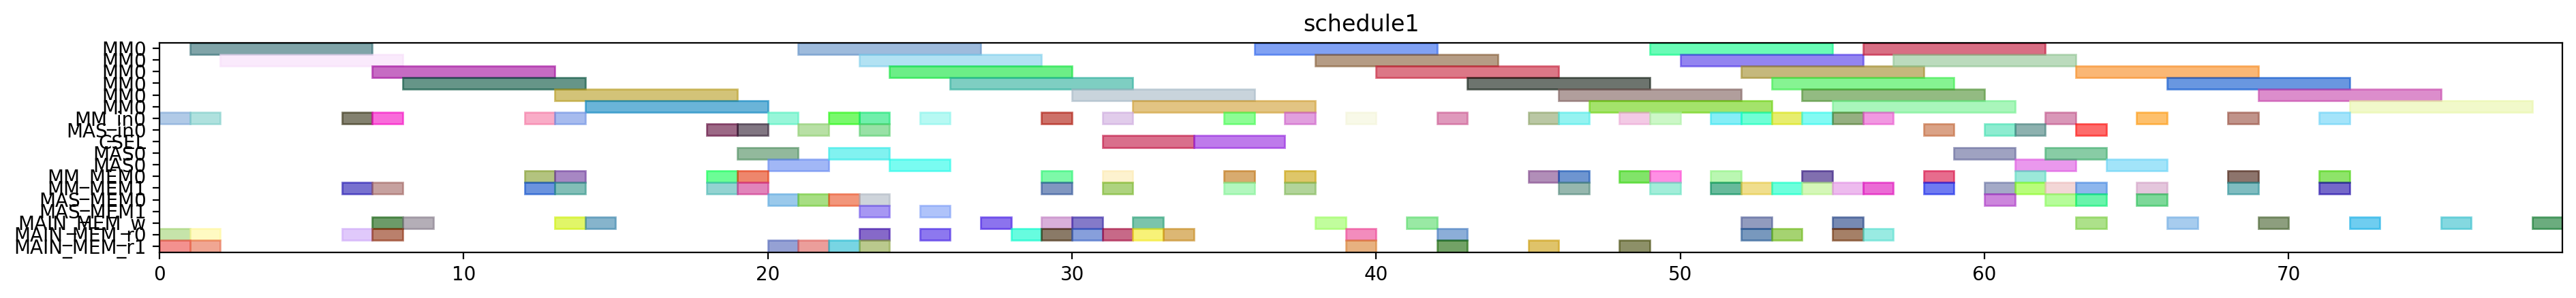

The Python source for this figure:
from pyschedule import Scenario, solvers, plotters, alt


def solve():
	horizon = 176
	S = Scenario("schedule1", horizon=horizon)

	# resource
	MM = S.Resources('MM', num=1, size=6)
	MM_in = S.Resources('MM_in', num=1)
	MAS_in = S.Resources('MAS_in', num=1)
	CSEL = S.Resource('CSEL')
	MAS = S.Resources('MAS', num=1, size=2, periods=range(1, horizon))
	MM_MEM = S.Resources('MM_MEM', num=2)
	MAS_MEM = S.Resources('MAS_MEM', num=2)
	MAIN_MEM_w = S.Resource('MAIN_MEM_w', size=1)
	MAIN_MEM_r = S.Resources('MAIN_MEM_r', num=2)

	# result of previous scheduling
	t21_in = S.Task('t21_in', length=1, delay_cost=1)
	S += t21_in >= 0
	t21_in += MM_in[0]

	t21_mem0 = S.Task('t21_mem0', length=1, delay_cost=1)
	S += t21_mem0 >= 0
	t21_mem0 += MAIN_MEM_r[0]

	t21_mem1 = S.Task('t21_mem1', length=1, delay_cost=1)
	S += t21_mem1 >= 0
	t21_mem1 += MAIN_MEM_r[1]

	t20_in = S.Task('t20_in', length=1, delay_cost=1)
	S += t20_in >= 1
	t20_in += MM_in[0]

	t20_mem0 = S.Task('t20_mem0', length=1, delay_cost=1)
	S += t20_mem0 >= 1
	t20_mem0 += MAIN_MEM_r[0]

	t20_mem1 = S.Task('t20_mem1', length=1, delay_cost=1)
	S += t20_mem1 >= 1
	t20_mem1 += MAIN_MEM_r[1]

	t21 = S.Task('t21', length=6, delay_cost=1)
	S += t21 >= 1
	t21 += MM[0]

	t20 = S.Task('t20', length=6, delay_cost=1)
	S += t20 >= 2
	t20 += MM[0]

	xit21_in = S.Task('xit21_in', length=1, delay_cost=1)
	S += xit21_in >= 6
	xit21_in += MM_in[0]

	xit21_mem0 = S.Task('xit21_mem0', length=1, delay_cost=1)
	S += xit21_mem0 >= 6
	xit21_mem0 += MAIN_MEM_r[0]

	xit21_mem1 = S.Task('xit21_mem1', length=1, delay_cost=1)
	S += xit21_mem1 >= 6
	xit21_mem1 += MM_MEM[1]

	t21_w = S.Task('t21_w', length=1, delay_cost=1)
	S += t21_w >= 7
	t21_w += MAIN_MEM_w

	xit20_in = S.Task('xit20_in', length=1, delay_cost=1)
	S += xit20_in >= 7
	xit20_in += MM_in[0]

	xit20_mem0 = S.Task('xit20_mem0', length=1, delay_cost=1)
	S += xit20_mem0 >= 7
	xit20_mem0 += MAIN_MEM_r[0]

	xit20_mem1 = S.Task('xit20_mem1', length=1, delay_cost=1)
	S += xit20_mem1 >= 7
	xit20_mem1 += MM_MEM[1]

	xit21 = S.Task('xit21', length=6, delay_cost=1)
	S += xit21 >= 7
	xit21 += MM[0]

	t20_w = S.Task('t20_w', length=1, delay_cost=1)
	S += t20_w >= 8
	t20_w += MAIN_MEM_w

	xit20 = S.Task('xit20', length=6, delay_cost=1)
	S += xit20 >= 8
	xit20 += MM[0]

	xi2t41_in = S.Task('xi2t41_in', length=1, delay_cost=1)
	S += xi2t41_in >= 12
	xi2t41_in += MM_in[0]

	xi2t41_mem0 = S.Task('xi2t41_mem0', length=1, delay_cost=1)
	S += xi2t41_mem0 >= 12
	xi2t41_mem0 += MM_MEM[0]

	xi2t41_mem1 = S.Task('xi2t41_mem1', length=1, delay_cost=1)
	S += xi2t41_mem1 >= 12
	xi2t41_mem1 += MM_MEM[1]

	xi2t40_in = S.Task('xi2t40_in', length=1, delay_cost=1)
	S += xi2t40_in >= 13
	xi2t40_in += MM_in[0]

	xi2t40_mem0 = S.Task('xi2t40_mem0', length=1, delay_cost=1)
	S += xi2t40_mem0 >= 13
	xi2t40_mem0 += MM_MEM[0]

	xi2t40_mem1 = S.Task('xi2t40_mem1', length=1, delay_cost=1)
	S += xi2t40_mem1 >= 13
	xi2t40_mem1 += MM_MEM[1]

	xi2t41 = S.Task('xi2t41', length=6, delay_cost=1)
	S += xi2t41 >= 13
	xi2t41 += MM[0]

	xit21_w = S.Task('xit21_w', length=1, delay_cost=1)
	S += xit21_w >= 13
	xit21_w += MAIN_MEM_w

	xi2t40 = S.Task('xi2t40', length=6, delay_cost=1)
	S += xi2t40 >= 14
	xi2t40 += MM[0]

	xit20_w = S.Task('xit20_w', length=1, delay_cost=1)
	S += xit20_w >= 14
	xit20_w += MAIN_MEM_w

	D_a_1_in = S.Task('D_a_1_in', length=1, delay_cost=1)
	S += D_a_1_in >= 18
	D_a_1_in += MAS_in[0]

	D_a_1_mem0 = S.Task('D_a_1_mem0', length=1, delay_cost=1)
	S += D_a_1_mem0 >= 18
	D_a_1_mem0 += MM_MEM[0]

	D_a_1_mem1 = S.Task('D_a_1_mem1', length=1, delay_cost=1)
	S += D_a_1_mem1 >= 18
	D_a_1_mem1 += MM_MEM[1]

	D_a_0_in = S.Task('D_a_0_in', length=1, delay_cost=1)
	S += D_a_0_in >= 19
	D_a_0_in += MAS_in[0]

	D_a_0_mem0 = S.Task('D_a_0_mem0', length=1, delay_cost=1)
	S += D_a_0_mem0 >= 19
	D_a_0_mem0 += MM_MEM[0]

	D_a_0_mem1 = S.Task('D_a_0_mem1', length=1, delay_cost=1)
	S += D_a_0_mem1 >= 19
	D_a_0_mem1 += MM_MEM[1]

	D_a_1 = S.Task('D_a_1', length=2, delay_cost=1)
	S += D_a_1 >= 19
	D_a_1 += MAS[0]

	D1_in = S.Task('D1_in', length=1, delay_cost=1)
	S += D1_in >= 20
	D1_in += MM_in[0]

	D1_mem0 = S.Task('D1_mem0', length=1, delay_cost=1)
	S += D1_mem0 >= 20
	D1_mem0 += MAS_MEM[0]

	D1_mem1 = S.Task('D1_mem1', length=1, delay_cost=1)
	S += D1_mem1 >= 20
	D1_mem1 += MAIN_MEM_r[1]

	D_a_0 = S.Task('D_a_0', length=2, delay_cost=1)
	S += D_a_0 >= 20
	D_a_0 += MAS[0]

	D1 = S.Task('D1', length=6, delay_cost=1)
	S += D1 >= 21
	D1 += MM[0]

	N_b1_in = S.Task('N_b1_in', length=1, delay_cost=1)
	S += N_b1_in >= 21
	N_b1_in += MAS_in[0]

	N_b1_mem0 = S.Task('N_b1_mem0', length=1, delay_cost=1)
	S += N_b1_mem0 >= 21
	N_b1_mem0 += MAS_MEM[0]

	N_b1_mem1 = S.Task('N_b1_mem1', length=1, delay_cost=1)
	S += N_b1_mem1 >= 21
	N_b1_mem1 += MAIN_MEM_r[1]

	D0_in = S.Task('D0_in', length=1, delay_cost=1)
	S += D0_in >= 22
	D0_in += MM_in[0]

	D0_mem0 = S.Task('D0_mem0', length=1, delay_cost=1)
	S += D0_mem0 >= 22
	D0_mem0 += MAS_MEM[0]

	D0_mem1 = S.Task('D0_mem1', length=1, delay_cost=1)
	S += D0_mem1 >= 22
	D0_mem1 += MAIN_MEM_r[1]

	N_b1 = S.Task('N_b1', length=2, delay_cost=1)
	S += N_b1 >= 22
	N_b1 += MAS[0]

	D0 = S.Task('D0', length=6, delay_cost=1)
	S += D0 >= 23
	D0 += MM[0]

	N1_in = S.Task('N1_in', length=1, delay_cost=1)
	S += N1_in >= 23
	N1_in += MM_in[0]

	N1_mem0 = S.Task('N1_mem0', length=1, delay_cost=1)
	S += N1_mem0 >= 23
	N1_mem0 += MAIN_MEM_r[0]

	N1_mem1 = S.Task('N1_mem1', length=1, delay_cost=1)
	S += N1_mem1 >= 23
	N1_mem1 += MAS_MEM[1]

	N_b0_in = S.Task('N_b0_in', length=1, delay_cost=1)
	S += N_b0_in >= 23
	N_b0_in += MAS_in[0]

	N_b0_mem0 = S.Task('N_b0_mem0', length=1, delay_cost=1)
	S += N_b0_mem0 >= 23
	N_b0_mem0 += MAS_MEM[0]

	N_b0_mem1 = S.Task('N_b0_mem1', length=1, delay_cost=1)
	S += N_b0_mem1 >= 23
	N_b0_mem1 += MAIN_MEM_r[1]

	N1 = S.Task('N1', length=6, delay_cost=1)
	S += N1 >= 24
	N1 += MM[0]

	N_b0 = S.Task('N_b0', length=2, delay_cost=1)
	S += N_b0 >= 24
	N_b0 += MAS[0]

	N0_in = S.Task('N0_in', length=1, delay_cost=1)
	S += N0_in >= 25
	N0_in += MM_in[0]

	N0_mem0 = S.Task('N0_mem0', length=1, delay_cost=1)
	S += N0_mem0 >= 25
	N0_mem0 += MAIN_MEM_r[0]

	N0_mem1 = S.Task('N0_mem1', length=1, delay_cost=1)
	S += N0_mem1 >= 25
	N0_mem1 += MAS_MEM[1]

	N0 = S.Task('N0', length=6, delay_cost=1)
	S += N0 >= 26
	N0 += MM[0]

	D1_w = S.Task('D1_w', length=1, delay_cost=1)
	S += D1_w >= 27
	D1_w += MAIN_MEM_w

	Z_SSWU1_mem0 = S.Task('Z_SSWU1_mem0', length=1, delay_cost=1)
	S += Z_SSWU1_mem0 >= 28
	Z_SSWU1_mem0 += MAIN_MEM_r[0]

	D0_w = S.Task('D0_w', length=1, delay_cost=1)
	S += D0_w >= 29
	D0_w += MAIN_MEM_w

	N21_in = S.Task('N21_in', length=1, delay_cost=1)
	S += N21_in >= 29
	N21_in += MM_in[0]

	N21_mem0 = S.Task('N21_mem0', length=1, delay_cost=1)
	S += N21_mem0 >= 29
	N21_mem0 += MM_MEM[0]

	N21_mem1 = S.Task('N21_mem1', length=1, delay_cost=1)
	S += N21_mem1 >= 29
	N21_mem1 += MM_MEM[1]

	Z_SSWU1_mem1 = S.Task('Z_SSWU1_mem1', length=1, delay_cost=1)
	S += Z_SSWU1_mem1 >= 29
	Z_SSWU1_mem1 += MAIN_MEM_r[0]

	N1_w = S.Task('N1_w', length=1, delay_cost=1)
	S += N1_w >= 30
	N1_w += MAIN_MEM_w

	N21 = S.Task('N21', length=6, delay_cost=1)
	S += N21 >= 30
	N21 += MM[0]

	Z_SSWU1_mem2 = S.Task('Z_SSWU1_mem2', length=1, delay_cost=1)
	S += Z_SSWU1_mem2 >= 30
	Z_SSWU1_mem2 += MAIN_MEM_r[0]

	N20_in = S.Task('N20_in', length=1, delay_cost=1)
	S += N20_in >= 31
	N20_in += MM_in[0]

	N20_mem0 = S.Task('N20_mem0', length=1, delay_cost=1)
	S += N20_mem0 >= 31
	N20_mem0 += MM_MEM[0]

	N20_mem1 = S.Task('N20_mem1', length=1, delay_cost=1)
	S += N20_mem1 >= 31
	N20_mem1 += MM_MEM[1]

	Z_SSWU0_mem0 = S.Task('Z_SSWU0_mem0', length=1, delay_cost=1)
	S += Z_SSWU0_mem0 >= 31
	Z_SSWU0_mem0 += MAIN_MEM_r[0]

	Z_SSWU1 = S.Task('Z_SSWU1', length=3, delay_cost=1)
	S += Z_SSWU1 >= 31
	Z_SSWU1 += CSEL

	N0_w = S.Task('N0_w', length=1, delay_cost=1)
	S += N0_w >= 32
	N0_w += MAIN_MEM_w

	N20 = S.Task('N20', length=6, delay_cost=1)
	S += N20 >= 32
	N20 += MM[0]

	Z_SSWU0_mem1 = S.Task('Z_SSWU0_mem1', length=1, delay_cost=1)
	S += Z_SSWU0_mem1 >= 32
	Z_SSWU0_mem1 += MAIN_MEM_r[0]

	Z_SSWU0_mem2 = S.Task('Z_SSWU0_mem2', length=1, delay_cost=1)
	S += Z_SSWU0_mem2 >= 33
	Z_SSWU0_mem2 += MAIN_MEM_r[0]

	Z_SSWU0 = S.Task('Z_SSWU0', length=3, delay_cost=1)
	S += Z_SSWU0 >= 34
	Z_SSWU0 += CSEL

	N31_in = S.Task('N31_in', length=1, delay_cost=1)
	S += N31_in >= 35
	N31_in += MM_in[0]

	N31_mem0 = S.Task('N31_mem0', length=1, delay_cost=1)
	S += N31_mem0 >= 35
	N31_mem0 += MM_MEM[0]

	N31_mem1 = S.Task('N31_mem1', length=1, delay_cost=1)
	S += N31_mem1 >= 35
	N31_mem1 += MM_MEM[1]

	N31 = S.Task('N31', length=6, delay_cost=1)
	S += N31 >= 36
	N31 += MM[0]

	N30_in = S.Task('N30_in', length=1, delay_cost=1)
	S += N30_in >= 37
	N30_in += MM_in[0]

	N30_mem0 = S.Task('N30_mem0', length=1, delay_cost=1)
	S += N30_mem0 >= 37
	N30_mem0 += MM_MEM[0]

	N30_mem1 = S.Task('N30_mem1', length=1, delay_cost=1)
	S += N30_mem1 >= 37
	N30_mem1 += MM_MEM[1]

	N30 = S.Task('N30', length=6, delay_cost=1)
	S += N30 >= 38
	N30 += MM[0]

	Z_SSWU1_w = S.Task('Z_SSWU1_w', length=1, delay_cost=1)
	S += Z_SSWU1_w >= 38
	Z_SSWU1_w += MAIN_MEM_w

	D21_in = S.Task('D21_in', length=1, delay_cost=1)
	S += D21_in >= 39
	D21_in += MM_in[0]

	D21_mem0 = S.Task('D21_mem0', length=1, delay_cost=1)
	S += D21_mem0 >= 39
	D21_mem0 += MAIN_MEM_r[0]

	D21_mem1 = S.Task('D21_mem1', length=1, delay_cost=1)
	S += D21_mem1 >= 39
	D21_mem1 += MAIN_MEM_r[1]

	D21 = S.Task('D21', length=6, delay_cost=1)
	S += D21 >= 40
	D21 += MM[0]

	Z_SSWU0_w = S.Task('Z_SSWU0_w', length=1, delay_cost=1)
	S += Z_SSWU0_w >= 41
	Z_SSWU0_w += MAIN_MEM_w

	D20_in = S.Task('D20_in', length=1, delay_cost=1)
	S += D20_in >= 42
	D20_in += MM_in[0]

	D20_mem0 = S.Task('D20_mem0', length=1, delay_cost=1)
	S += D20_mem0 >= 42
	D20_mem0 += MAIN_MEM_r[0]

	D20_mem1 = S.Task('D20_mem1', length=1, delay_cost=1)
	S += D20_mem1 >= 42
	D20_mem1 += MAIN_MEM_r[1]

	D20 = S.Task('D20', length=6, delay_cost=1)
	S += D20 >= 43
	D20 += MM[0]

	V1_in = S.Task('V1_in', length=1, delay_cost=1)
	S += V1_in >= 45
	V1_in += MM_in[0]

	V1_mem0 = S.Task('V1_mem0', length=1, delay_cost=1)
	S += V1_mem0 >= 45
	V1_mem0 += MM_MEM[0]

	V1_mem1 = S.Task('V1_mem1', length=1, delay_cost=1)
	S += V1_mem1 >= 45
	V1_mem1 += MAIN_MEM_r[1]

	ND21_in = S.Task('ND21_in', length=1, delay_cost=1)
	S += ND21_in >= 46
	ND21_in += MM_in[0]

	ND21_mem0 = S.Task('ND21_mem0', length=1, delay_cost=1)
	S += ND21_mem0 >= 46
	ND21_mem0 += MM_MEM[0]

	ND21_mem1 = S.Task('ND21_mem1', length=1, delay_cost=1)
	S += ND21_mem1 >= 46
	ND21_mem1 += MM_MEM[1]

	V1 = S.Task('V1', length=6, delay_cost=1)
	S += V1 >= 46
	V1 += MM[0]

	ND21 = S.Task('ND21', length=6, delay_cost=1)
	S += ND21 >= 47
	ND21 += MM[0]

	V0_in = S.Task('V0_in', length=1, delay_cost=1)
	S += V0_in >= 48
	V0_in += MM_in[0]

	V0_mem0 = S.Task('V0_mem0', length=1, delay_cost=1)
	S += V0_mem0 >= 48
	V0_mem0 += MM_MEM[0]

	V0_mem1 = S.Task('V0_mem1', length=1, delay_cost=1)
	S += V0_mem1 >= 48
	V0_mem1 += MAIN_MEM_r[1]

	ND20_in = S.Task('ND20_in', length=1, delay_cost=1)
	S += ND20_in >= 49
	ND20_in += MM_in[0]

	ND20_mem0 = S.Task('ND20_mem0', length=1, delay_cost=1)
	S += ND20_mem0 >= 49
	ND20_mem0 += MM_MEM[0]

	ND20_mem1 = S.Task('ND20_mem1', length=1, delay_cost=1)
	S += ND20_mem1 >= 49
	ND20_mem1 += MM_MEM[1]

	V0 = S.Task('V0', length=6, delay_cost=1)
	S += V0 >= 49
	V0 += MM[0]

	ND20 = S.Task('ND20', length=6, delay_cost=1)
	S += ND20 >= 50
	ND20 += MM[0]

	V1_w = S.Task('V1_w', length=1, delay_cost=1)
	S += V1_w >= 52
	V1_w += MAIN_MEM_w

	V0_w = S.Task('V0_w', length=1, delay_cost=1)
	S += V0_w >= 55
	V0_w += MAIN_MEM_w


	# new tasks
	aND20 = S.Task('aND20', length=6, delay_cost=1)
	aND20 += alt(MM)
	aND20_in = S.Task('aND20_in', length=1, delay_cost=1)
	aND20_in += alt(MM_in)
	S += aND20_in*MM_in[0]<=aND20*MM[0]
	aND20_mem0 = S.Task('aND20_mem0', length=1, delay_cost=1)
	aND20_mem0 += MAIN_MEM_r[0]
	S += aND20_mem0 <= aND20

	aND20_mem1 = S.Task('aND20_mem1', length=1, delay_cost=1)
	aND20_mem1 += MM_MEM[1]
	S += 55 < aND20_mem1
	S += aND20_mem1 <= aND20

	aND21 = S.Task('aND21', length=6, delay_cost=1)
	aND21 += alt(MM)
	aND21_in = S.Task('aND21_in', length=1, delay_cost=1)
	aND21_in += alt(MM_in)
	S += aND21_in*MM_in[0]<=aND21*MM[0]
	aND21_mem0 = S.Task('aND21_mem0', length=1, delay_cost=1)
	aND21_mem0 += MAIN_MEM_r[0]
	S += aND21_mem0 <= aND21

	aND21_mem1 = S.Task('aND21_mem1', length=1, delay_cost=1)
	aND21_mem1 += MM_MEM[1]
	S += 52 < aND21_mem1
	S += aND21_mem1 <= aND21

	bD30 = S.Task('bD30', length=6, delay_cost=1)
	bD30 += alt(MM)
	bD30_in = S.Task('bD30_in', length=1, delay_cost=1)
	bD30_in += alt(MM_in)
	S += bD30_in*MM_in[0]<=bD30*MM[0]
	bD30_mem0 = S.Task('bD30_mem0', length=1, delay_cost=1)
	bD30_mem0 += MAIN_MEM_r[0]
	S += bD30_mem0 <= bD30

	bD30_mem1 = S.Task('bD30_mem1', length=1, delay_cost=1)
	bD30_mem1 += MM_MEM[1]
	S += 54 < bD30_mem1
	S += bD30_mem1 <= bD30

	bD31 = S.Task('bD31', length=6, delay_cost=1)
	bD31 += alt(MM)
	bD31_in = S.Task('bD31_in', length=1, delay_cost=1)
	bD31_in += alt(MM_in)
	S += bD31_in*MM_in[0]<=bD31*MM[0]
	bD31_mem0 = S.Task('bD31_mem0', length=1, delay_cost=1)
	bD31_mem0 += MAIN_MEM_r[0]
	S += bD31_mem0 <= bD31

	bD31_mem1 = S.Task('bD31_mem1', length=1, delay_cost=1)
	bD31_mem1 += MM_MEM[1]
	S += 51 < bD31_mem1
	S += bD31_mem1 <= bD31

	V20 = S.Task('V20', length=6, delay_cost=1)
	V20 += alt(MM)
	V20_in = S.Task('V20_in', length=1, delay_cost=1)
	V20_in += alt(MM_in)
	S += V20_in*MM_in[0]<=V20*MM[0]
	V20_mem0 = S.Task('V20_mem0', length=1, delay_cost=1)
	V20_mem0 += MM_MEM[0]
	S += 54 < V20_mem0
	S += V20_mem0 <= V20

	V20_mem1 = S.Task('V20_mem1', length=1, delay_cost=1)
	V20_mem1 += MM_MEM[1]
	S += 54 < V20_mem1
	S += V20_mem1 <= V20

	V21 = S.Task('V21', length=6, delay_cost=1)
	V21 += alt(MM)
	V21_in = S.Task('V21_in', length=1, delay_cost=1)
	V21_in += alt(MM_in)
	S += V21_in*MM_in[0]<=V21*MM[0]
	V21_mem0 = S.Task('V21_mem0', length=1, delay_cost=1)
	V21_mem0 += MM_MEM[0]
	S += 51 < V21_mem0
	S += V21_mem0 <= V21

	V21_mem1 = S.Task('V21_mem1', length=1, delay_cost=1)
	V21_mem1 += MM_MEM[1]
	S += 51 < V21_mem1
	S += V21_mem1 <= V21

	U_0 = S.Task('U_0', length=2, delay_cost=1)
	U_0 += alt(MAS)
	U_0_in = S.Task('U_0_in', length=1, delay_cost=1)
	U_0_in += alt(MAS_in)
	S += U_0_in*MAS_in[0]<=U_0*MAS[0]

	U_0_mem0 = S.Task('U_0_mem0', length=1, delay_cost=1)
	U_0_mem0 += MM_MEM[0]
	S += 43 < U_0_mem0
	S += U_0_mem0 <= U_0

	U_0_mem1 = S.Task('U_0_mem1', length=1, delay_cost=1)
	U_0_mem1 += alt(MM_MEM)
	S += (aND20*MM[0])-1 < U_0_mem1*MM_MEM[1]
	S += U_0_mem1 <= U_0

	U_1 = S.Task('U_1', length=2, delay_cost=1)
	U_1 += alt(MAS)
	U_1_in = S.Task('U_1_in', length=1, delay_cost=1)
	U_1_in += alt(MAS_in)
	S += U_1_in*MAS_in[0]<=U_1*MAS[0]

	U_1_mem0 = S.Task('U_1_mem0', length=1, delay_cost=1)
	U_1_mem0 += MM_MEM[0]
	S += 41 < U_1_mem0
	S += U_1_mem0 <= U_1

	U_1_mem1 = S.Task('U_1_mem1', length=1, delay_cost=1)
	U_1_mem1 += alt(MM_MEM)
	S += (aND21*MM[0])-1 < U_1_mem1*MM_MEM[1]
	S += U_1_mem1 <= U_1

	U0 = S.Task('U0', length=2, delay_cost=1)
	U0 += alt(MAS)
	U0_in = S.Task('U0_in', length=1, delay_cost=1)
	U0_in += alt(MAS_in)
	S += U0_in*MAS_in[0]<=U0*MAS[0]

	S += 0<U0

	U0_w = S.Task('U0_w', length=1, delay_cost=1)
	U0_w += alt(MAIN_MEM_w)
	S += U0 <= U0_w

	U0_mem0 = S.Task('U0_mem0', length=1, delay_cost=1)
	U0_mem0 += alt(MAS_MEM)
	S += (U_0*MAS[0])-1 < U0_mem0*MAS_MEM[0]
	S += U0_mem0 <= U0

	U0_mem1 = S.Task('U0_mem1', length=1, delay_cost=1)
	U0_mem1 += alt(MM_MEM)
	S += (bD30*MM[0])-1 < U0_mem1*MM_MEM[1]
	S += U0_mem1 <= U0

	U1 = S.Task('U1', length=2, delay_cost=1)
	U1 += alt(MAS)
	U1_in = S.Task('U1_in', length=1, delay_cost=1)
	U1_in += alt(MAS_in)
	S += U1_in*MAS_in[0]<=U1*MAS[0]

	S += 0<U1

	U1_w = S.Task('U1_w', length=1, delay_cost=1)
	U1_w += alt(MAIN_MEM_w)
	S += U1 <= U1_w

	U1_mem0 = S.Task('U1_mem0', length=1, delay_cost=1)
	U1_mem0 += alt(MAS_MEM)
	S += (U_1*MAS[0])-1 < U1_mem0*MAS_MEM[0]
	S += U1_mem0 <= U1

	U1_mem1 = S.Task('U1_mem1', length=1, delay_cost=1)
	U1_mem1 += alt(MM_MEM)
	S += (bD31*MM[0])-1 < U1_mem1*MM_MEM[1]
	S += U1_mem1 <= U1

	UV0 = S.Task('UV0', length=6, delay_cost=1)
	UV0 += alt(MM)
	UV0_in = S.Task('UV0_in', length=1, delay_cost=1)
	UV0_in += alt(MM_in)
	S += UV0_in*MM_in[0]<=UV0*MM[0]
	S += 0<UV0

	UV0_w = S.Task('UV0_w', length=1, delay_cost=1)
	UV0_w += alt(MAIN_MEM_w)
	S += UV0 <= UV0_w

	UV0_mem0 = S.Task('UV0_mem0', length=1, delay_cost=1)
	UV0_mem0 += alt(MAS_MEM)
	S += (U0*MAS[0])-1 < UV0_mem0*MAS_MEM[0]
	S += UV0_mem0 <= UV0

	UV0_mem1 = S.Task('UV0_mem1', length=1, delay_cost=1)
	UV0_mem1 += MM_MEM[1]
	S += 54 < UV0_mem1
	S += UV0_mem1 <= UV0

	UV1 = S.Task('UV1', length=6, delay_cost=1)
	UV1 += alt(MM)
	UV1_in = S.Task('UV1_in', length=1, delay_cost=1)
	UV1_in += alt(MM_in)
	S += UV1_in*MM_in[0]<=UV1*MM[0]
	S += 0<UV1

	UV1_w = S.Task('UV1_w', length=1, delay_cost=1)
	UV1_w += alt(MAIN_MEM_w)
	S += UV1 <= UV1_w

	UV1_mem0 = S.Task('UV1_mem0', length=1, delay_cost=1)
	UV1_mem0 += alt(MAS_MEM)
	S += (U1*MAS[0])-1 < UV1_mem0*MAS_MEM[0]
	S += UV1_mem0 <= UV1

	UV1_mem1 = S.Task('UV1_mem1', length=1, delay_cost=1)
	UV1_mem1 += MM_MEM[1]
	S += 51 < UV1_mem1
	S += UV1_mem1 <= UV1

	UV30 = S.Task('UV30', length=6, delay_cost=1)
	UV30 += alt(MM)
	UV30_in = S.Task('UV30_in', length=1, delay_cost=1)
	UV30_in += alt(MM_in)
	S += UV30_in*MM_in[0]<=UV30*MM[0]
	S += 0<UV30

	UV30_w = S.Task('UV30_w', length=1, delay_cost=1)
	UV30_w += alt(MAIN_MEM_w)
	S += UV30 <= UV30_w

	UV30_mem0 = S.Task('UV30_mem0', length=1, delay_cost=1)
	UV30_mem0 += alt(MM_MEM)
	S += (UV0*MM[0])-1 < UV30_mem0*MM_MEM[0]
	S += UV30_mem0 <= UV30

	UV30_mem1 = S.Task('UV30_mem1', length=1, delay_cost=1)
	UV30_mem1 += alt(MM_MEM)
	S += (V20*MM[0])-1 < UV30_mem1*MM_MEM[1]
	S += UV30_mem1 <= UV30

	UV31 = S.Task('UV31', length=6, delay_cost=1)
	UV31 += alt(MM)
	UV31_in = S.Task('UV31_in', length=1, delay_cost=1)
	UV31_in += alt(MM_in)
	S += UV31_in*MM_in[0]<=UV31*MM[0]
	S += 0<UV31

	UV31_w = S.Task('UV31_w', length=1, delay_cost=1)
	UV31_w += alt(MAIN_MEM_w)
	S += UV31 <= UV31_w

	UV31_mem0 = S.Task('UV31_mem0', length=1, delay_cost=1)
	UV31_mem0 += alt(MM_MEM)
	S += (UV1*MM[0])-1 < UV31_mem0*MM_MEM[0]
	S += UV31_mem0 <= UV31

	UV31_mem1 = S.Task('UV31_mem1', length=1, delay_cost=1)
	UV31_mem1 += alt(MM_MEM)
	S += (V21*MM[0])-1 < UV31_mem1*MM_MEM[1]
	S += UV31_mem1 <= UV31

	solvers.mip.solve(S,msg=1,kind='CPLEX',ratio_gap=1.01)

	solution = [['hoge']*len(S.solution()[1]) for i in range(len(S.solution()))]
	for i in range(len(S.solution())):
		for j in range(len(S.solution()[i])):
			solution[i][j]=str(S.solution()[i][j])
	print(solution)

	cycles = int(solution[-1][3])

	pic_file_name = "/mnt/rose/usr1/fukuda/ABE/multiRAM_multiMAS_16mux/scheduling_result/stage6MM1_stage2MAS1/2xSSWU_BEFORE_EXP/schedule1.png"
	if(S.solution() != []):
		plotters.matplotlib.plot(S,img_filename=pic_file_name, show_task_labels=False, fig_size=(cycles*0.25+3, 2))

	return solution
